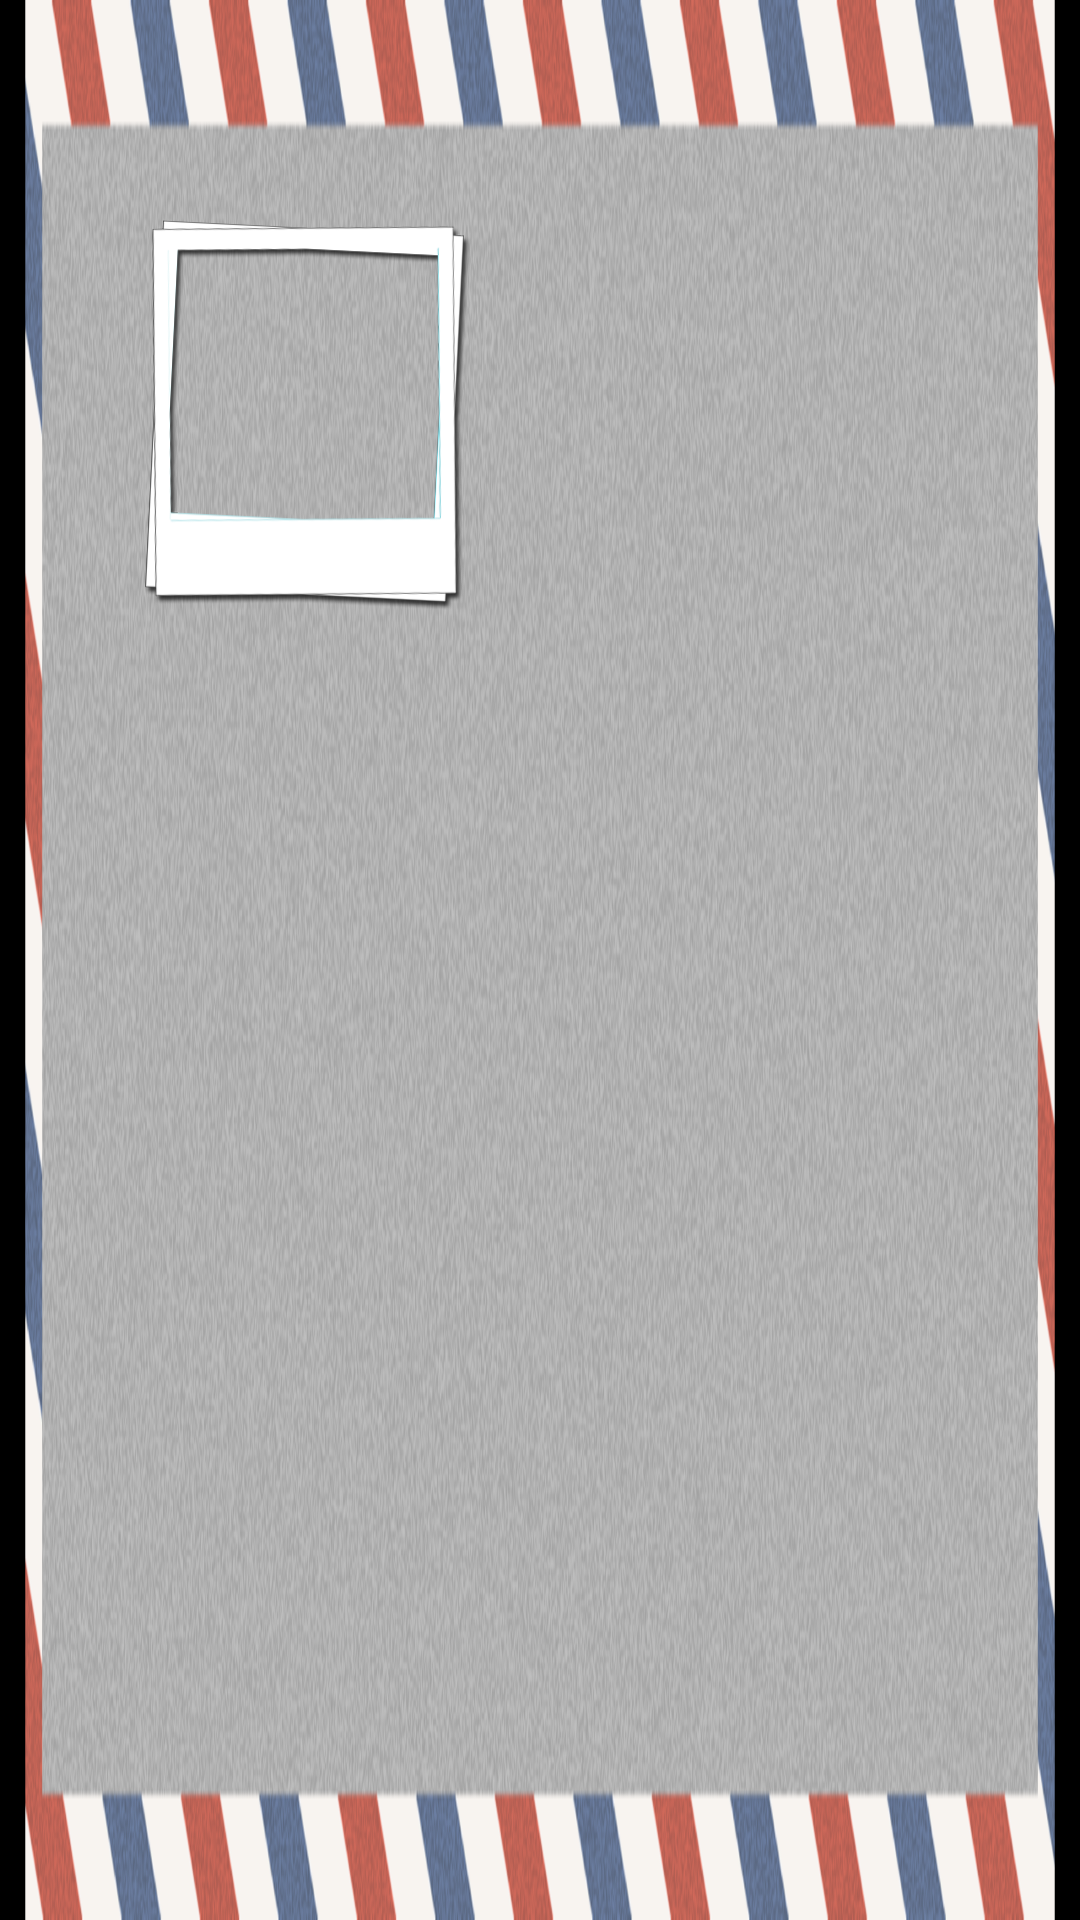

This screen was rendered from an Android layout file. Write that file and the resources it references.
<!-- AndroidManifest.xml: application theme android:Theme.Black.NoTitleBar.Fullscreen -->
<!-- res/layout/my_travel_list_item.xml -->
<?xml version="1.0" encoding="utf-8"?>
<RelativeLayout xmlns:android="http://schemas.android.com/apk/res/android"
    android:layout_width="match_parent"
    android:layout_height="wrap_content"
    android:background="@drawable/drawable_envelope2" >"
    
<RelativeLayout
    android:layout_width="match_parent"
    android:layout_height="wrap_content"
    android:paddingLeft="48dp"
    android:paddingRight="48dp"
    android:paddingTop="28dp"
    android:paddingBottom="28dp" >
    
    <TextView
        style="@style/TravelDataTitle"
        android:id="@+id/textTravleTitle"
        android:layout_width="wrap_content"
        android:layout_height="wrap_content" />
    
    <LinearLayout
        android:layout_width="match_parent"
        android:layout_height="wrap_content"
        android:layout_below="@id/textTravleTitle"
        android:paddingTop="8dp"
        android:orientation="horizontal" >
        
        <include
            layout="@layout/photo_with_frame"
            android:layout_width="109dp"
            android:layout_height="130dp"/>
	    
	    <LinearLayout 
	        android:layout_width="match_parent"
	        android:layout_height="wrap_content"
	        android:layout_marginLeft="12dp"
	        android:orientation="vertical" >
	        
		    <TextView
       			style="@style/TravelDataText"
		        android:id="@+id/textOrganizer"
		        android:layout_width="wrap_content"
		        android:layout_height="wrap_content" />
	        
		    <TextView
       			style="@style/TravelDataText"
		        android:id="@+id/textTravelLocation"
		        android:layout_width="wrap_content"
		        android:layout_height="wrap_content" />
            
		    <TextView
       			style="@style/TravelDataText"
		        android:id="@+id/textTravelTime"
		        android:layout_width="wrap_content"
		        android:layout_height="wrap_content" />
            
		    <TextView
       			style="@style/TravelDataText"
		        android:id="@+id/textPartner"
		        android:layout_width="wrap_content"
		        android:layout_height="wrap_content" />
	            
	    </LinearLayout>
        
    </LinearLayout>
    
</RelativeLayout>

</RelativeLayout>
<!-- res/layout/photo_with_frame.xml (included above) -->
<?xml version="1.0" encoding="utf-8"?>
<LinearLayout xmlns:android="http://schemas.android.com/apk/res/android"
    android:orientation="vertical"
    android:background="@drawable/photo_frame" >
    
    <View
        android:layout_width="match_parent"
        android:layout_height="0dp"
        android:layout_weight="28" />
    
    <LinearLayout
        android:layout_width="match_parent"
        android:layout_height="0dp"
        android:layout_weight="271"
        android:orientation="horizontal" >"
    
	    <View
	        android:layout_width="0dp"
	        android:layout_height="match_parent"
	        android:layout_weight="24" />
    	
	    <ImageView 
	        android:id="@+id/imageView"
	        android:layout_width="0dp"
	        android:scaleType="centerCrop"
	        android:layout_height="match_parent"
	        android:layout_weight="272"/>
    
	    <View
	        android:layout_width="0dp"
	        android:layout_height="match_parent"
	        android:layout_weight="30" />
        
    </LinearLayout>
    
    <View
        android:layout_width="match_parent"
        android:layout_height="0dp"
        android:layout_weight="88" />

</LinearLayout>
<!-- resources referenced by this layout -->
<resources>
  <!-- drawable drawable_envelope2 (drawable) -->
  <?xml version="1.0" encoding="utf-8"?>
  <bitmap xmlns:android="http://schemas.android.com/apk/res/android"
      android:src="@drawable/envelope2"
      android:scaleType="fitXY" >
  </bitmap>
  <!-- drawable photo_frame: png bitmap (drawable-hdpi, 29907 bytes) -->
  <style name="TravelDataText" parent="@android:style/TextAppearance.Medium">
          <item name="android:textColor">#222222</item>
          <item name="android:textSize">22sp</item>
      </style>
  <style name="TravelDataTitle" parent="@android:style/TextAppearance.Medium">
          <item name="android:textColor">#222222</item>
          <item name="android:textSize">28sp</item>
      </style>
  <!-- drawable envelope2: png bitmap (drawable-hdpi, 449611 bytes) -->
</resources>
